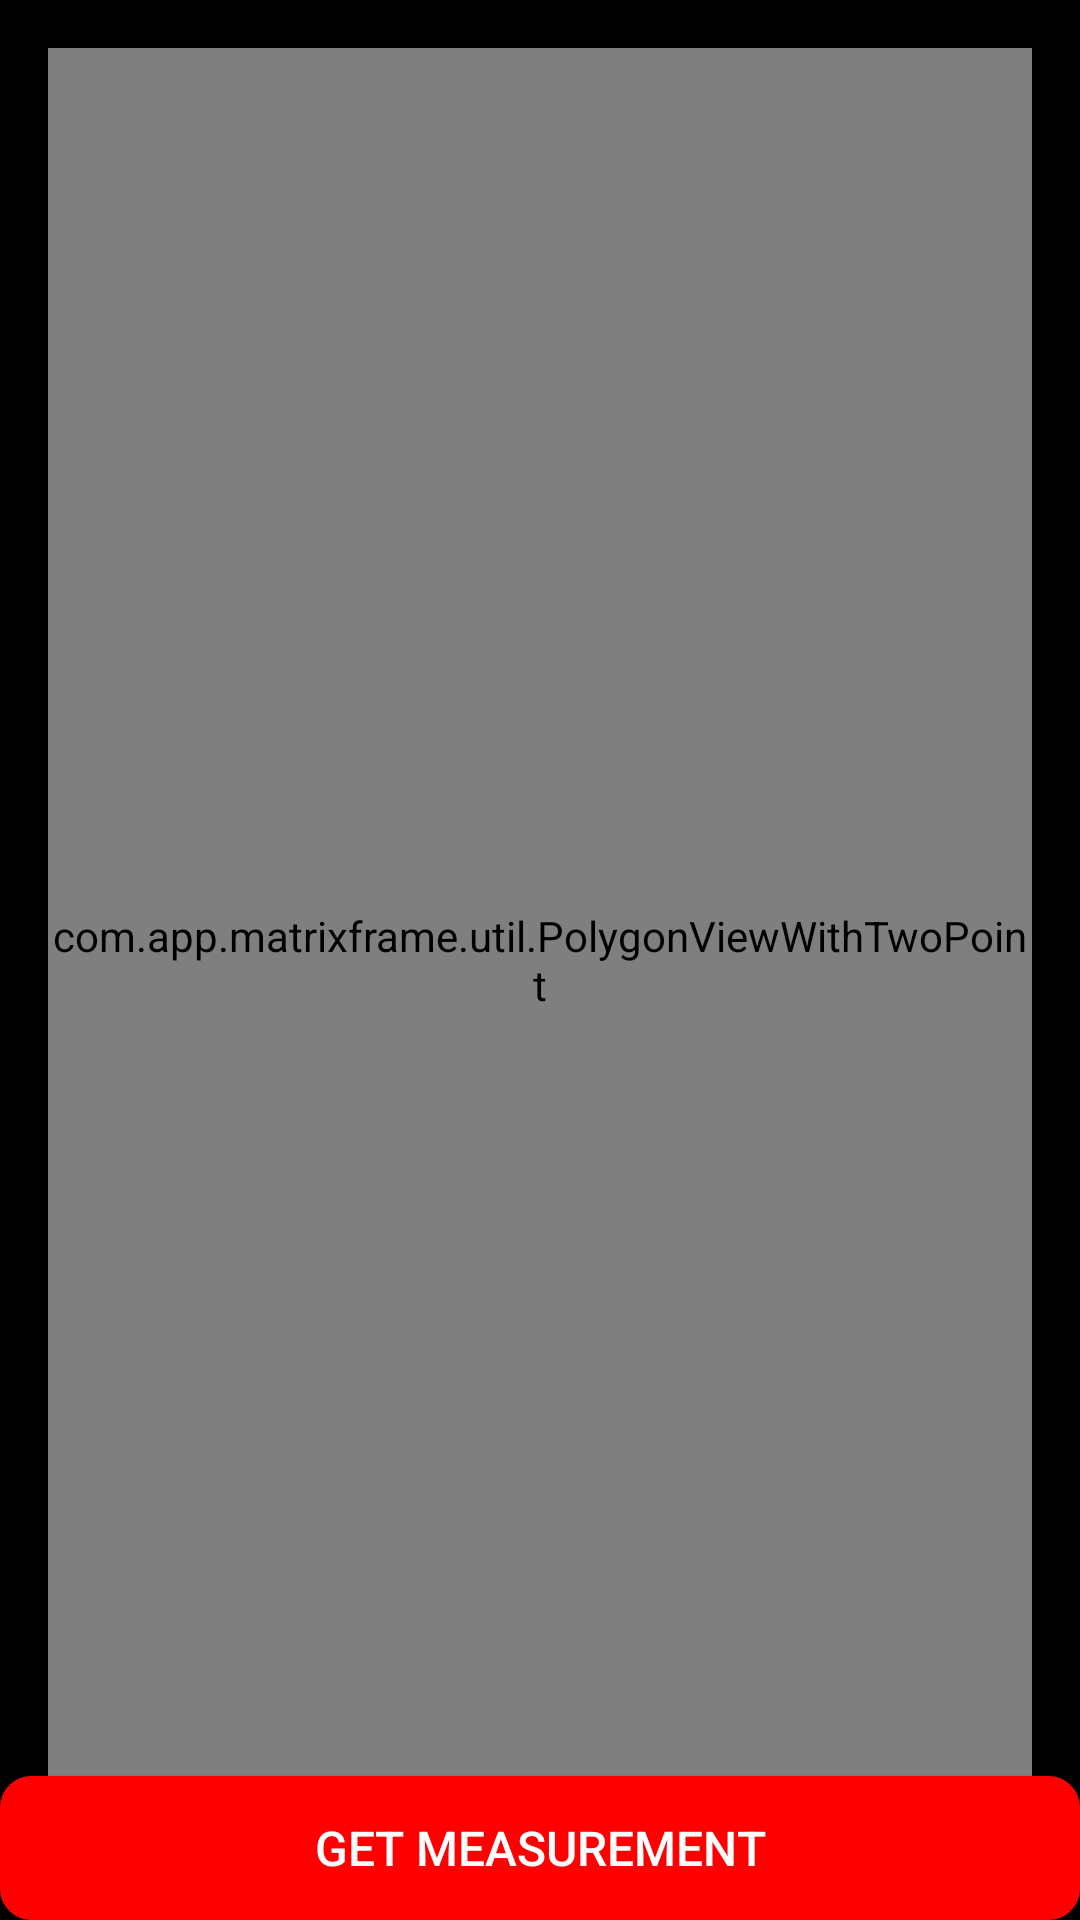

Layout XML and referenced resources for this Android screen:
<!-- AndroidManifest.xml: application theme AppTheme -->
<!-- res/layout/result_layout.xml -->
<?xml version="1.0" encoding="utf-8"?>
<RelativeLayout xmlns:android="http://schemas.android.com/apk/res/android"
    android:layout_width="match_parent"
    android:layout_height="match_parent"
    android:background="@android:color/black"
    android:orientation="vertical">

    <LinearLayout
        android:visibility="gone"
        android:id="@+id/topBar"
        android:layout_width="match_parent"
        android:layout_height="wrap_content"
        android:layout_gravity="center_vertical">

        <Button
            android:id="@+id/original"
            android:layout_width="0dp"
            android:layout_height="wrap_content"
            android:layout_weight="1"
            android:background="@android:color/transparent"
            android:text="Original"
            android:textColor="@android:color/white" />

        <Button
            android:id="@+id/magicColor"
            android:layout_width="0dp"
            android:layout_height="wrap_content"
            android:layout_weight="1"
            android:background="@android:color/transparent"
            android:singleLine="true"
            android:text="Magic color"
            android:textColor="@android:color/white" />

        <Button
            android:id="@+id/grayMode"
            android:layout_width="0dp"
            android:layout_height="wrap_content"
            android:layout_weight="1"
            android:background="@android:color/transparent"
            android:singleLine="true"
            android:text="Gray Mode"
            android:textColor="@android:color/white" />

        <Button
            android:id="@+id/BWMode"
            android:layout_width="0dp"
            android:layout_height="wrap_content"
            android:layout_weight="1"
            android:background="@android:color/transparent"
            android:singleLine="true"
            android:text="B and W"
            android:textColor="@android:color/white" />
    </LinearLayout>

    <Button
        android:id="@+id/doneButton"
        android:layout_width="fill_parent"
        android:layout_height="wrap_content"
        android:layout_alignParentBottom="true"
        android:background="@drawable/button_back"
        android:orientation="horizontal"
        android:textColor="#ffffff"
        android:textSize="16sp"
        android:text="Get Measurement" />

    <FrameLayout
        android:layout_width="match_parent"
        android:layout_height="match_parent"
        android:layout_above="@id/scanButton"
        android:layout_gravity="center"
        android:layout_margin="@dimen/scanPadding"
        >
    <FrameLayout
        android:id="@+id/sourceFrame"
        android:layout_width="match_parent"
        android:layout_height="match_parent"
        android:layout_gravity="center"
        android:layout_margin="@dimen/scanPadding">

        <ImageView
            android:adjustViewBounds="true"
            android:id="@+id/scannedImage"
            android:layout_width="wrap_content"
            android:layout_height="wrap_content"
            android:layout_gravity="center"
            />

    </FrameLayout>
        <com.app.matrixframe.util.PolygonViewWithTwoPoint
            android:id="@+id/polygonView"
            android:layout_width="match_parent"
            android:layout_height="match_parent"
            android:layout_gravity="center"
           ></com.app.matrixframe.util.PolygonViewWithTwoPoint>
    </FrameLayout>
    <LinearLayout
        android:orientation="horizontal"
        android:id="@+id/view_drawing_pad"
        android:layout_width="fill_parent"
        android:layout_height="fill_parent" >
    </LinearLayout>

</RelativeLayout>
<!-- resources referenced by this layout -->
<resources>
  <dimen name="scanPadding">16dp</dimen>
  <!-- drawable button_back (drawable) -->
  <?xml version="1.0" encoding="utf-8"?>
  <selector xmlns:android="http://schemas.android.com/apk/res/android" >
      <item android:state_pressed="true" >
          <shape android:shape="rectangle"  >
              <corners android:radius="10dip" />
              <stroke android:width="1dip" android:color="@color/red" />
          </shape>
      </item>
      <item android:state_focused="true">
          <shape android:shape="rectangle"  >
              <corners android:radius="10dip" />
              <stroke android:width="1dip" android:color="@color/red" />
              <solid android:color="@color/red"/>
          </shape>
      </item>
      <item >
          <shape android:shape="rectangle"  >
              <corners android:radius="10dip" />
              <stroke android:width="1dip" android:color="@color/red" />
              <gradient android:angle="-90" android:startColor="@color/red" android:endColor="@color/red" />
          </shape>
      </item>
  </selector>
  <style name="AppTheme" parent="Theme.AppCompat">
          
      </style>
  <color name="red">#FF0000</color>
</resources>
